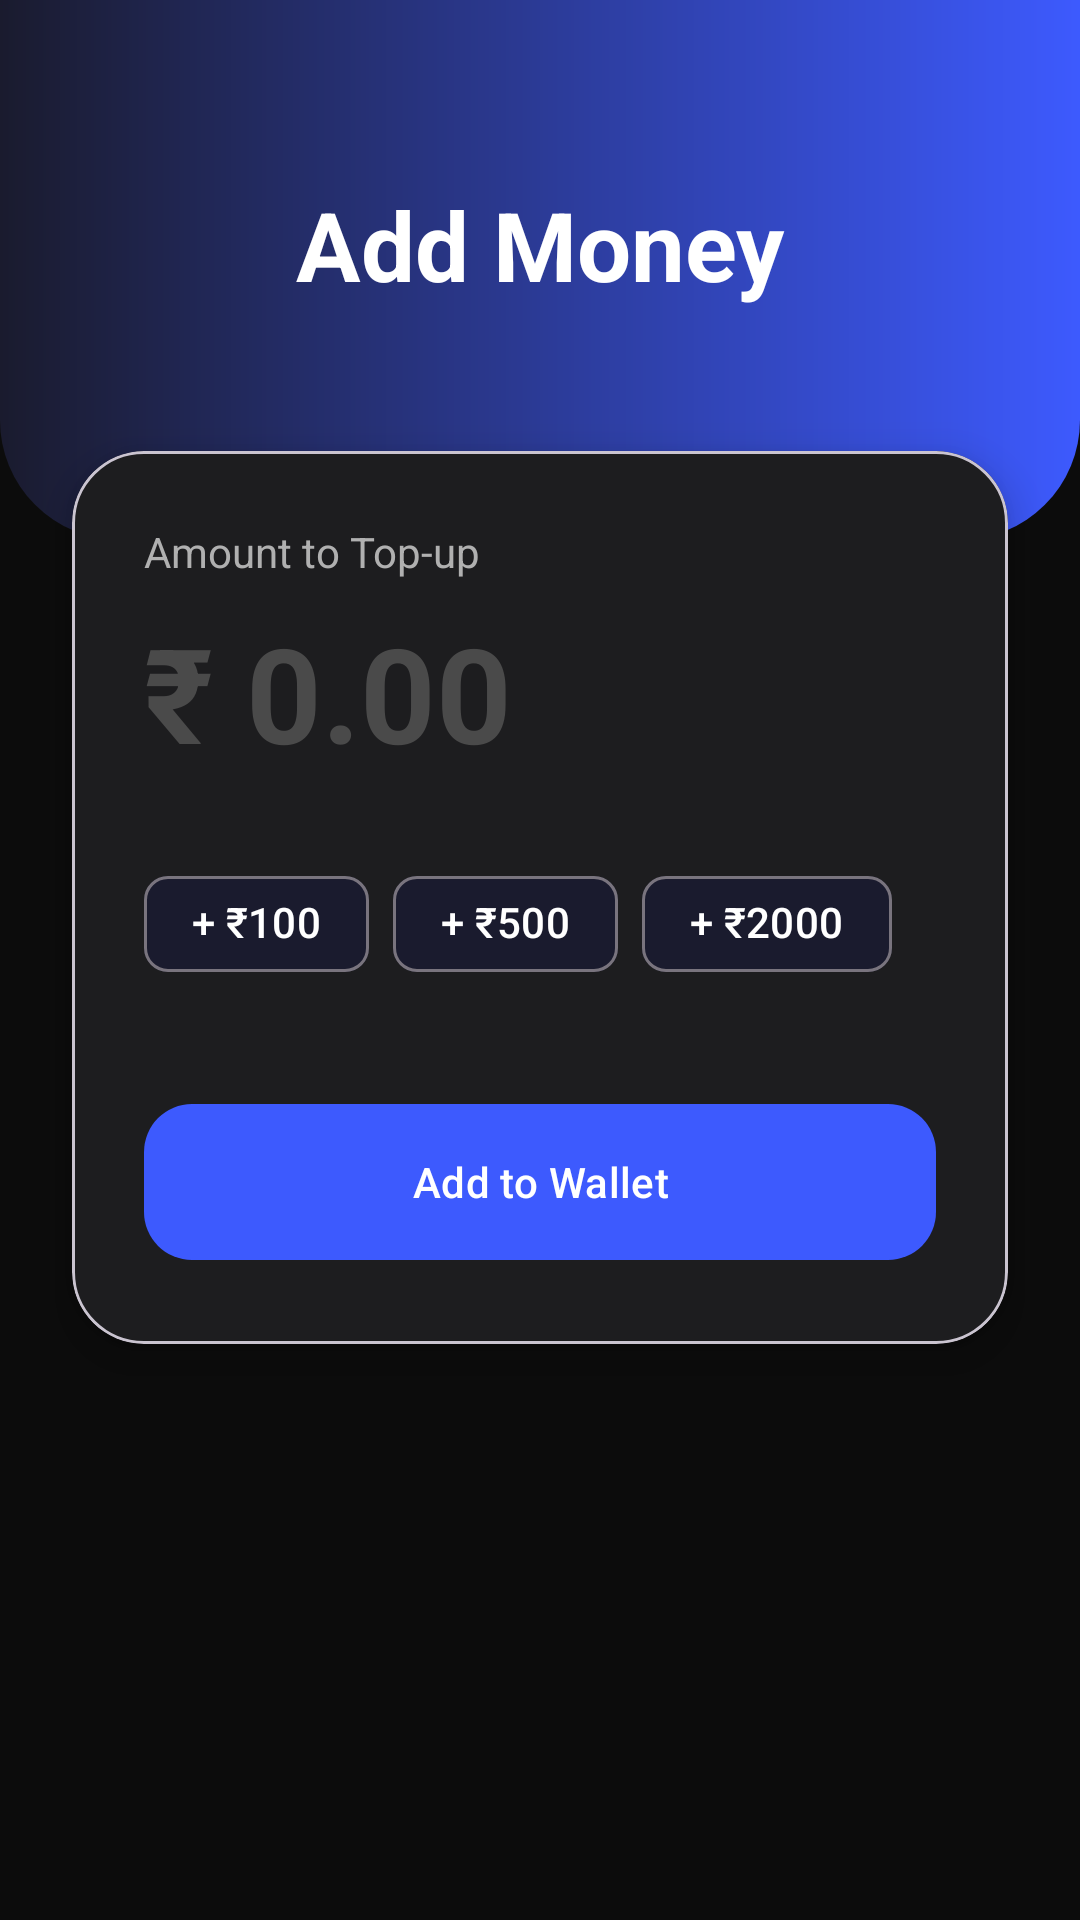

Android layout source for this screen:
<!-- AndroidManifest.xml: application theme Theme.PayBhama -->
<!-- res/layout/fragment_add_money.xml -->
<?xml version="1.0" encoding="utf-8"?>
<androidx.constraintlayout.widget.ConstraintLayout xmlns:android="http://schemas.android.com/apk/res/android"
    xmlns:app="http://schemas.android.com/apk/res-auto"
    xmlns:tools="http://schemas.android.com/tools"
    android:layout_width="match_parent"
    android:layout_height="match_parent"
    android:background="@color/bg_dark">

    
    <View
        android:id="@+id/header_bg"
        android:layout_width="match_parent"
        android:layout_height="180dp"
        android:background="@drawable/header_gradient_bg"
        app:layout_constraintTop_toTopOf="parent" />

    <TextView
        android:id="@+id/tvTitle"
        android:layout_width="wrap_content"
        android:layout_height="wrap_content"
        android:layout_marginTop="60dp"
        android:text="Add Money"
        android:textColor="@color/white"
        android:textSize="32sp"
        android:textStyle="bold"
        app:layout_constraintEnd_toEndOf="parent"
        app:layout_constraintStart_toStartOf="parent"
        app:layout_constraintTop_toTopOf="parent" />

    <com.google.android.material.card.MaterialCardView
        android:layout_width="match_parent"
        android:layout_height="wrap_content"
        android:layout_marginHorizontal="24dp"
        android:layout_marginTop="-30dp"
        app:cardBackgroundColor="@color/surface_dark"
        app:cardCornerRadius="24dp"
        app:cardElevation="8dp"
        app:layout_constraintTop_toBottomOf="@+id/header_bg">

        <LinearLayout
            android:layout_width="match_parent"
            android:layout_height="wrap_content"
            android:orientation="vertical"
            android:padding="24dp">

            <TextView
                android:layout_width="wrap_content"
                android:layout_height="wrap_content"
                android:text="Amount to Top-up"
                android:textColor="@color/text_medium_emphasis"
                android:textSize="14sp" />

            <EditText
                android:id="@+id/etAmount"
                android:layout_width="match_parent"
                android:layout_height="wrap_content"
                android:layout_marginTop="8dp"
                android:background="@null"
                android:hint="₹ 0.00"
                android:inputType="numberDecimal"
                android:textColor="@color/accent_emerald"
                android:textColorHint="@color/text_disabled"
                android:textSize="44sp"
                android:textStyle="bold" />

            <com.google.android.material.chip.ChipGroup
                android:layout_width="match_parent"
                android:layout_height="wrap_content"
                android:layout_marginTop="24dp"
                app:singleSelection="true">

                <com.google.android.material.chip.Chip
                    android:id="@+id/chip100"
                    style="@style/Widget.Material3.Chip.Suggestion"
                    android:layout_width="wrap_content"
                    android:layout_height="wrap_content"
                    android:text="+ ₹100"
                    android:textColor="@color/white"
                    app:chipBackgroundColor="@color/primary_deep" />

                <com.google.android.material.chip.Chip
                    android:id="@+id/chip500"
                    style="@style/Widget.Material3.Chip.Suggestion"
                    android:layout_width="wrap_content"
                    android:layout_height="wrap_content"
                    android:text="+ ₹500"
                    android:textColor="@color/white"
                    app:chipBackgroundColor="@color/primary_deep" />

                <com.google.android.material.chip.Chip
                    android:id="@+id/chip2000"
                    style="@style/Widget.Material3.Chip.Suggestion"
                    android:layout_width="wrap_content"
                    android:layout_height="wrap_content"
                    android:text="+ ₹2000"
                    android:textColor="@color/white"
                    app:chipBackgroundColor="@color/primary_deep" />

            </com.google.android.material.chip.ChipGroup>

            <com.google.android.material.button.MaterialButton
                android:id="@+id/btnProceed"
                android:layout_width="match_parent"
                android:layout_height="60dp"
                android:layout_marginTop="32dp"
                android:text="Add to Wallet"
                app:backgroundTint="@color/electric_blue"
                app:cornerRadius="16dp" />

        </LinearLayout>
    </com.google.android.material.card.MaterialCardView>

</androidx.constraintlayout.widget.ConstraintLayout>
<!-- resources referenced by this layout -->
<resources>
  <color name="accent_emerald">#00E676</color>
  <color name="bg_dark">#0C0C0C</color>
  <color name="electric_blue">#3D5AFE</color>
  <color name="primary_deep">#1A1B2E</color>
  <color name="surface_dark">#1E1E1E</color>
  <color name="text_disabled">#4A4A4A</color>
  <color name="text_medium_emphasis">#B0B0B0</color>
  <color name="white">#FFFFFF</color>
  <!-- drawable header_gradient_bg (drawable) -->
  <?xml version="1.0" encoding="utf-8"?>
  <shape xmlns:android="http://schemas.android.com/apk/res/android"
      android:shape="rectangle">
      <gradient
          android:angle="0"
          android:endColor="@color/electric_blue"
          android:startColor="@color/primary_deep"
          android:type="linear" />
      <corners
          android:bottomLeftRadius="40dp"
          android:bottomRightRadius="40dp" />
  </shape>
  <style name="Theme.PayBhama" parent="Base.Theme.PayBhama" />
  <style name="Base.Theme.PayBhama" parent="Theme.Material3.DayNight.NoActionBar">
          
          <item name="colorPrimary">@color/primary_deep</item>
          <item name="colorOnPrimary">@color/white</item>
          <item name="colorSecondary">@color/accent_emerald</item>
          <item name="colorOnSecondary">@color/black</item>
          <item name="android:windowBackground">@color/bg_dark</item>
          
          
          <item name="android:statusBarColor">@color/bg_dark</item>
          <item name="android:navigationBarColor">@color/bg_dark</item>
          <item name="colorSurface">@color/surface_dark</item>
          <item name="colorOnSurface">@color/text_high_emphasis</item>
      </style>
  <color name="black">#000000</color>
  <color name="text_high_emphasis">#FFFFFF</color>
</resources>
